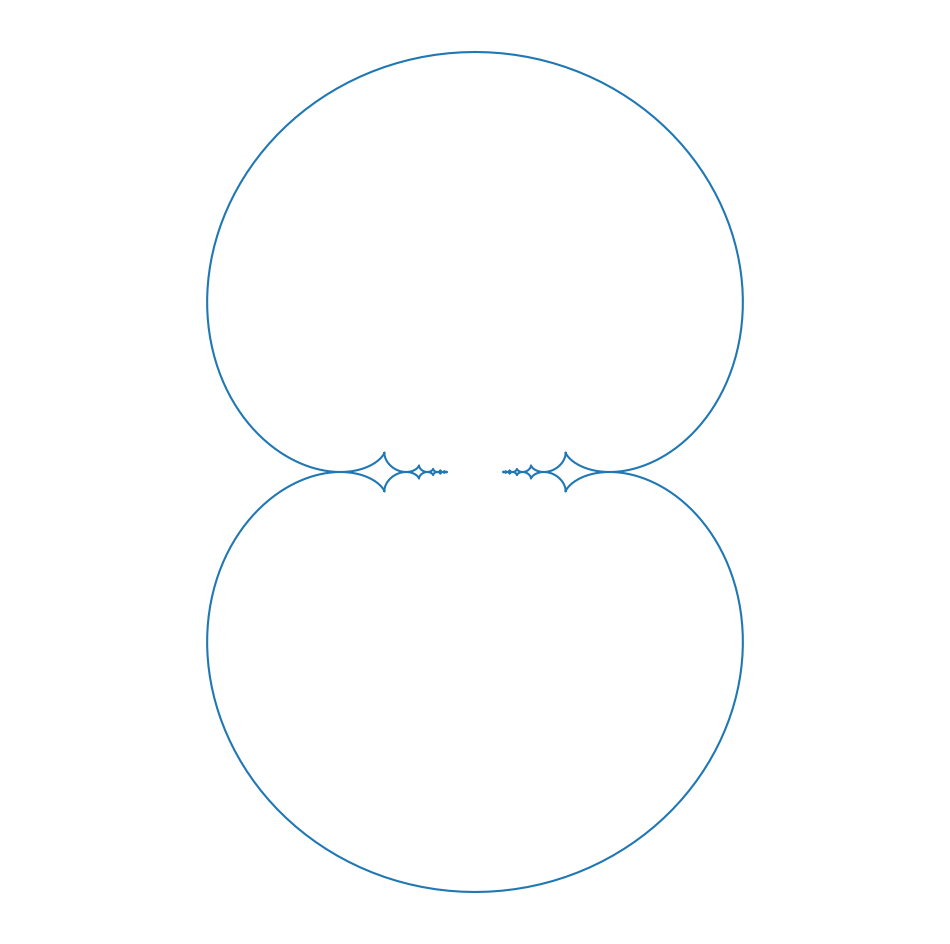

Python code for this plot:
import matplotlib.pyplot as plt
import numpy as np

def fourier_circles(radii,speeds,phases,time=1,n=1001,draw=True):
    
    t_vals = np.linspace(0,time*2*np.pi,n)
    
    X,Y = [],[]
    
    for t in t_vals:
        x = 0
        y = 0
        for R,S,P in zip(radii,speeds,phases):
            x += R*np.sin(t*S+(P*2*np.pi))
            y += R*np.cos(t*S+(P*2*np.pi))
        X.append(x)
        Y.append(y)
    
    if draw == True:
        
        fig = plt.figure()
        fig.set_size_inches(12,12)
        ax = plt.axes()
        ax.set_aspect("equal","datalim")
        ax.axis('off')
        ax.set_xticks([])
        ax.set_yticks([])
        
        plt.plot(X,Y)
    
    
    return X,Y


#def fourier_circles_approxiation(func,num_circles,time=1,n=1001,draw=True):
#    
#    t_vals = np.linspace(0,time*2*np.pi,n)
#    v = np.array([func(t) for t in t_vals])
#    
#    def calc_coef(n,v):
#        cn = v*np.exp(-1j*2*n*np.pi*time/max(time))
#        return sum(cn)/len(cn)
#    
#
#    coefs = [calc_coef(N,v) for N in range(1,num_circles+1)]
#    
#    R = np.absolute(coefs)
#    S = np.array(range(1,num_circles+1))
#    P = np.angle(coefs)
#    
#    fourier_circles(R,S,P,time,n,draw=draw)

if __name__ == '__main__':
    
    R = [(n*2)-1 for n in range(15,0,-1)]
    S = [(n*2)-1 for n in range(1,16,1)]
    P = [0]*15
    x,y = fourier_circles(R,S,P,1,n=2001)